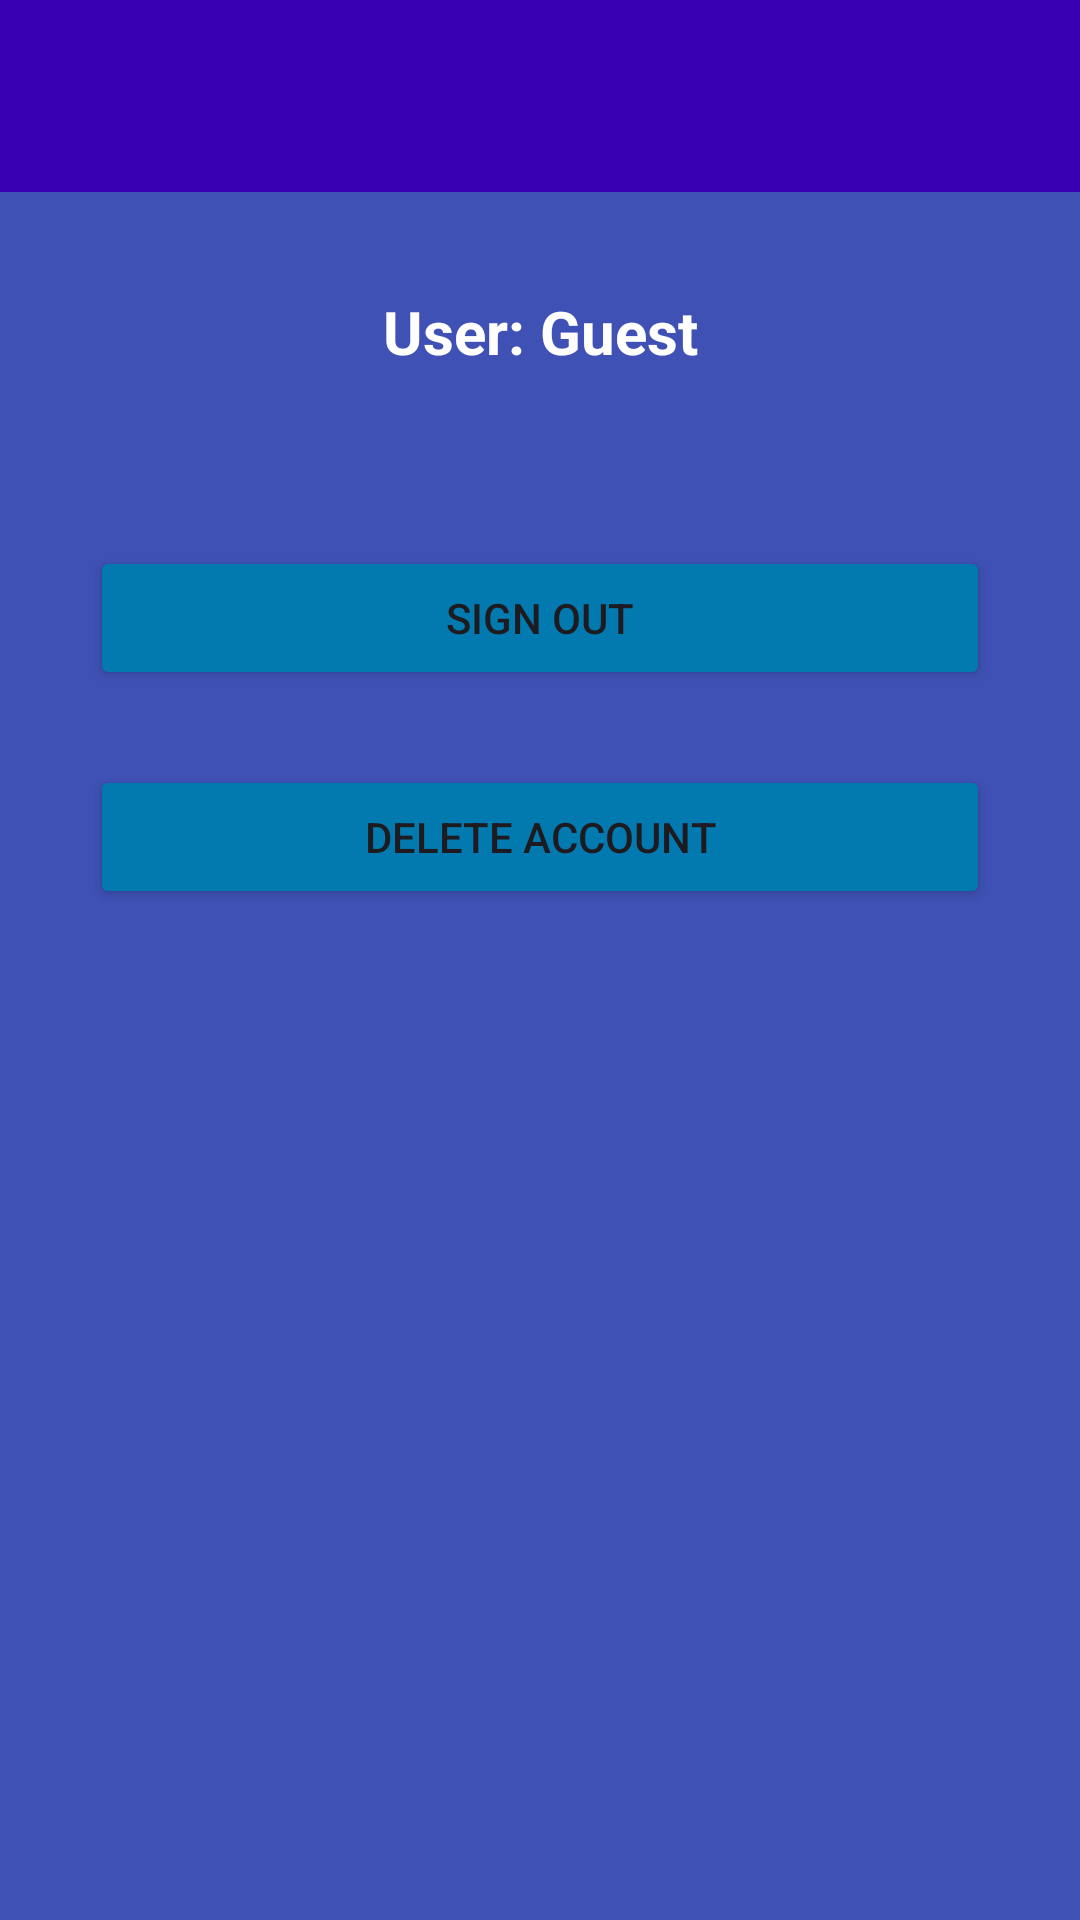

The Android layout XML behind this screen, and the referenced resources:
<!-- AndroidManifest.xml: application theme Theme.NemuNemu -->
<!-- res/layout/activity_account.xml -->
<?xml version="1.0" encoding="utf-8"?>
<androidx.constraintlayout.widget.ConstraintLayout xmlns:android="http://schemas.android.com/apk/res/android"
    xmlns:app="http://schemas.android.com/apk/res-auto"
    xmlns:tools="http://schemas.android.com/tools"
    android:id="@+id/main"
    android:layout_width="match_parent"
    android:layout_height="match_parent"
    android:background="@color/background_color"
    tools:context=".AccountActivity">

    <com.google.android.material.appbar.MaterialToolbar
        android:id="@+id/toolbar"
        android:layout_width="409dp"
        android:layout_height="wrap_content"
        android:background="@color/design_default_color_primary_variant"
        android:minHeight="?attr/actionBarSize"
        android:theme="?attr/actionBarTheme"
        app:layout_constraintEnd_toEndOf="parent"
        app:layout_constraintStart_toStartOf="parent"
        app:layout_constraintTop_toTopOf="parent"
        app:titleTextColor="@color/font_color" />

    <LinearLayout
        android:id="@+id/linearLayout"
        android:layout_width="300dp"
        android:layout_height="350dp"
        android:layout_marginBottom="100dp"
        android:orientation="vertical"
        app:layout_constraintBottom_toBottomOf="parent"
        app:layout_constraintEnd_toEndOf="parent"
        app:layout_constraintHorizontal_bias="0.5"
        app:layout_constraintStart_toStartOf="parent"
        app:layout_constraintTop_toBottomOf="@+id/userNameTextView">

        <Button
            android:id="@+id/signOutButton"
            android:layout_width="match_parent"
            android:layout_height="wrap_content"
            android:layout_marginTop="25dp"
            android:backgroundTint="@color/button_color"
            android:text="@string/sign_out" />

        <Button
            android:id="@+id/deleteAccountButton"
            android:layout_width="match_parent"
            android:layout_height="wrap_content"
            android:layout_marginTop="25dp"
            android:backgroundTint="@color/button_color"
            android:text="@string/delete_account" />

    </LinearLayout>

    <TextView
        android:id="@+id/userNameTextView"
        android:layout_width="wrap_content"
        android:layout_height="wrap_content"
        android:text="User: Guest"
        android:textColor="@color/font_color"
        android:textSize="@dimen/font_size"
        android:textStyle="bold"
        app:layout_constraintBottom_toTopOf="@+id/linearLayout"
        app:layout_constraintEnd_toEndOf="parent"
        app:layout_constraintHorizontal_bias="0.5"
        app:layout_constraintStart_toStartOf="parent"
        app:layout_constraintTop_toBottomOf="@+id/toolbar" />
</androidx.constraintlayout.widget.ConstraintLayout>
<!-- resources referenced by this layout -->
<resources>
  <color name="background_color">#3F51B5</color>
  <color name="button_color">#037AAF</color>
  <color name="font_color">#FFFFFF</color>
  <dimen name="font_size">20sp</dimen>
  <string name="delete_account">DELETE ACCOUNT</string>
  <string name="sign_out">SIGN OUT</string>
  <style name="Theme.NemuNemu" parent="Base.Theme.NemuNemu" />
  <style name="Base.Theme.NemuNemu" parent="Theme.Material3.DayNight.NoActionBar">
          
          
      </style>
</resources>
